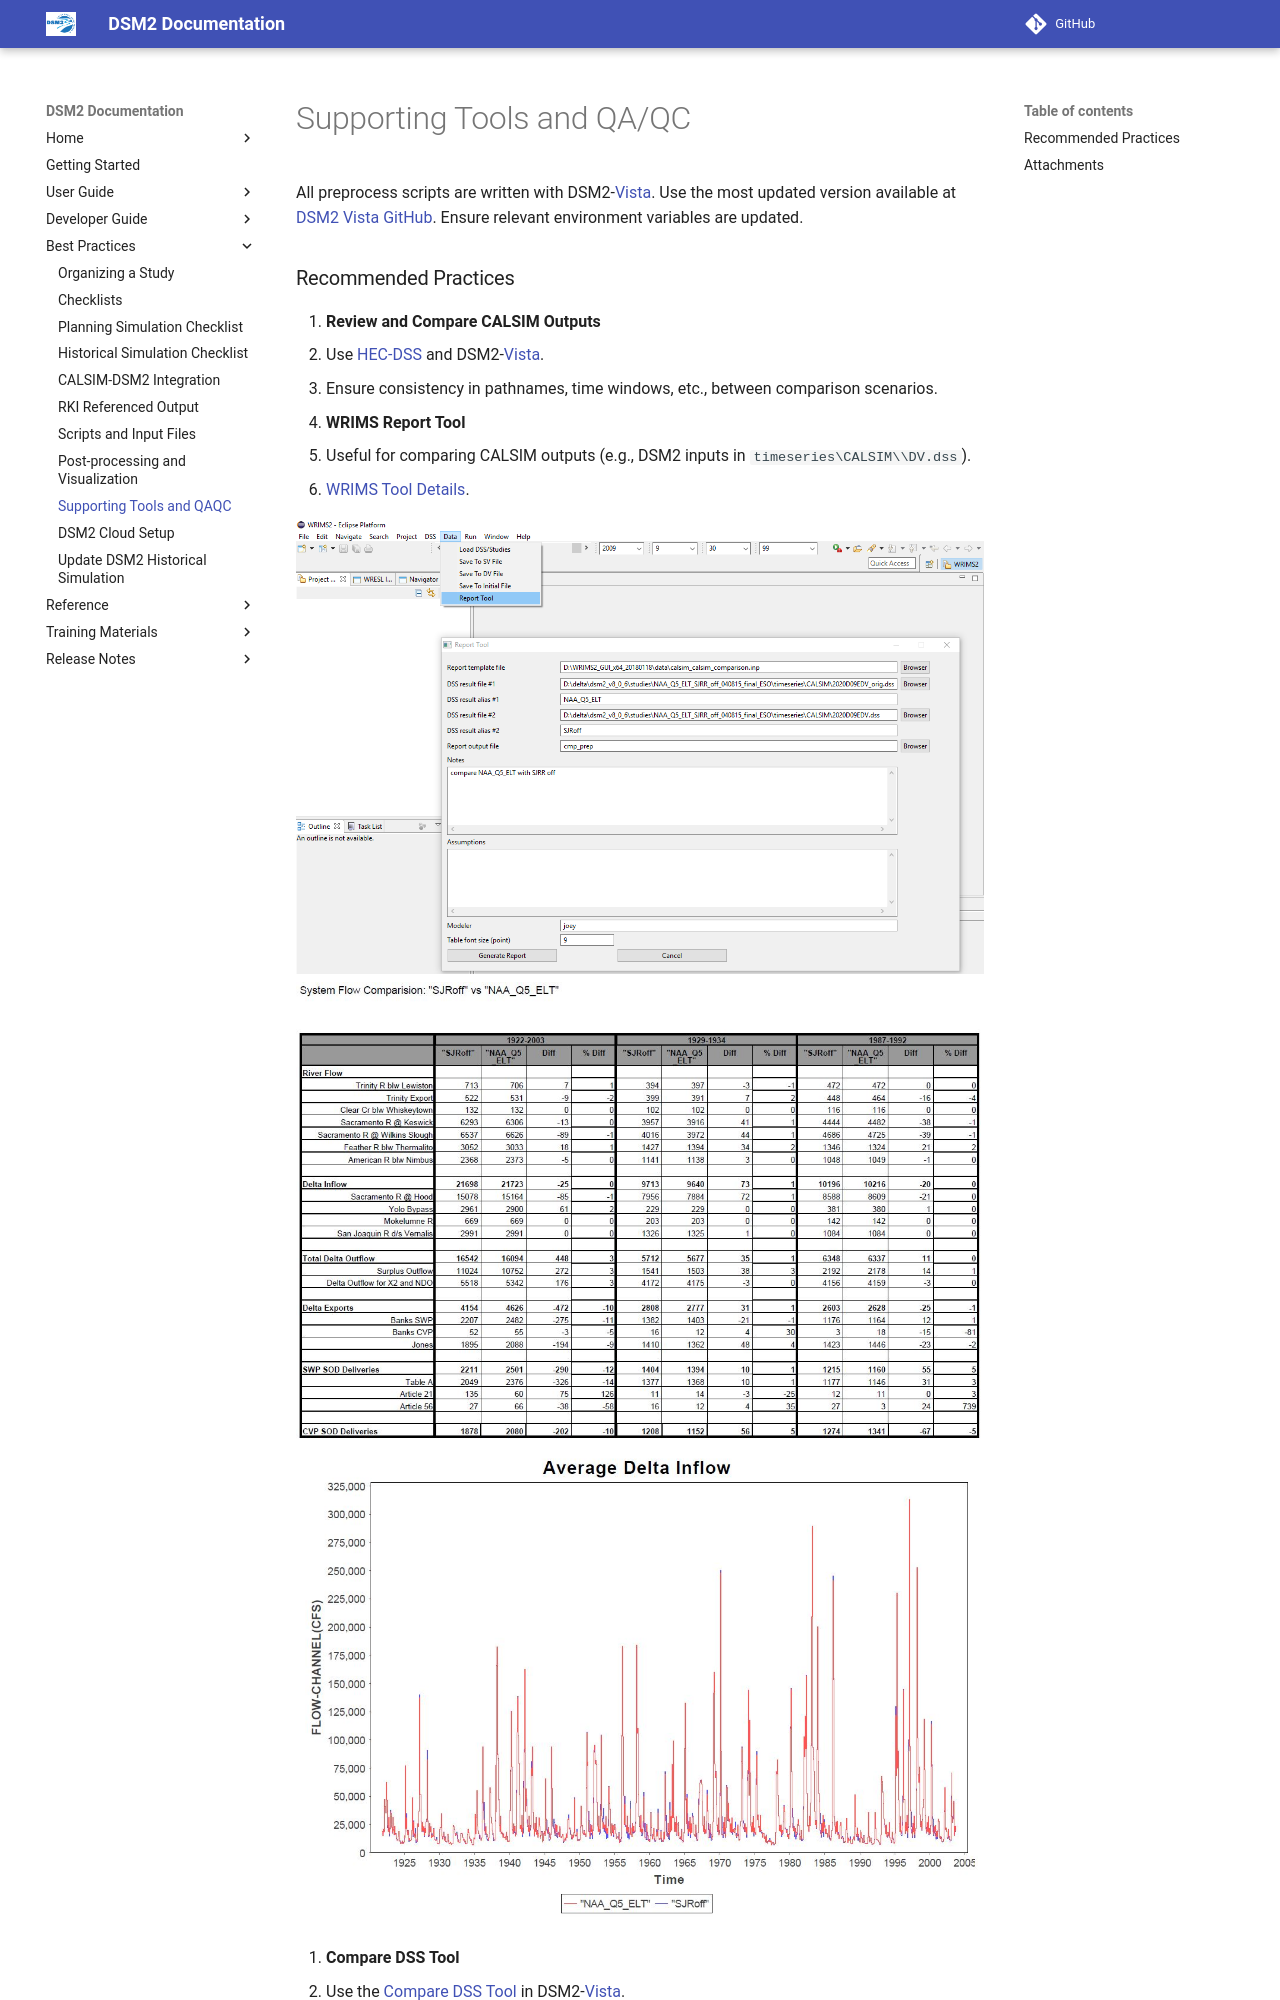

repository: CADWRDeltaModeling/dsm2 · page: reference/Supporting_Tools_and_QAQC/index.html · generator: mkdocs

# Supporting Tools and QA/QC

All preprocess scripts are written with DSM2-[Vista](http://msb-confluence/display/DM/Vista). Use the most updated version available at [DSM2 Vista GitHub](https://github.com/CADWRDeltaModeling/dsm2-vista). Ensure relevant environment variables are updated.
